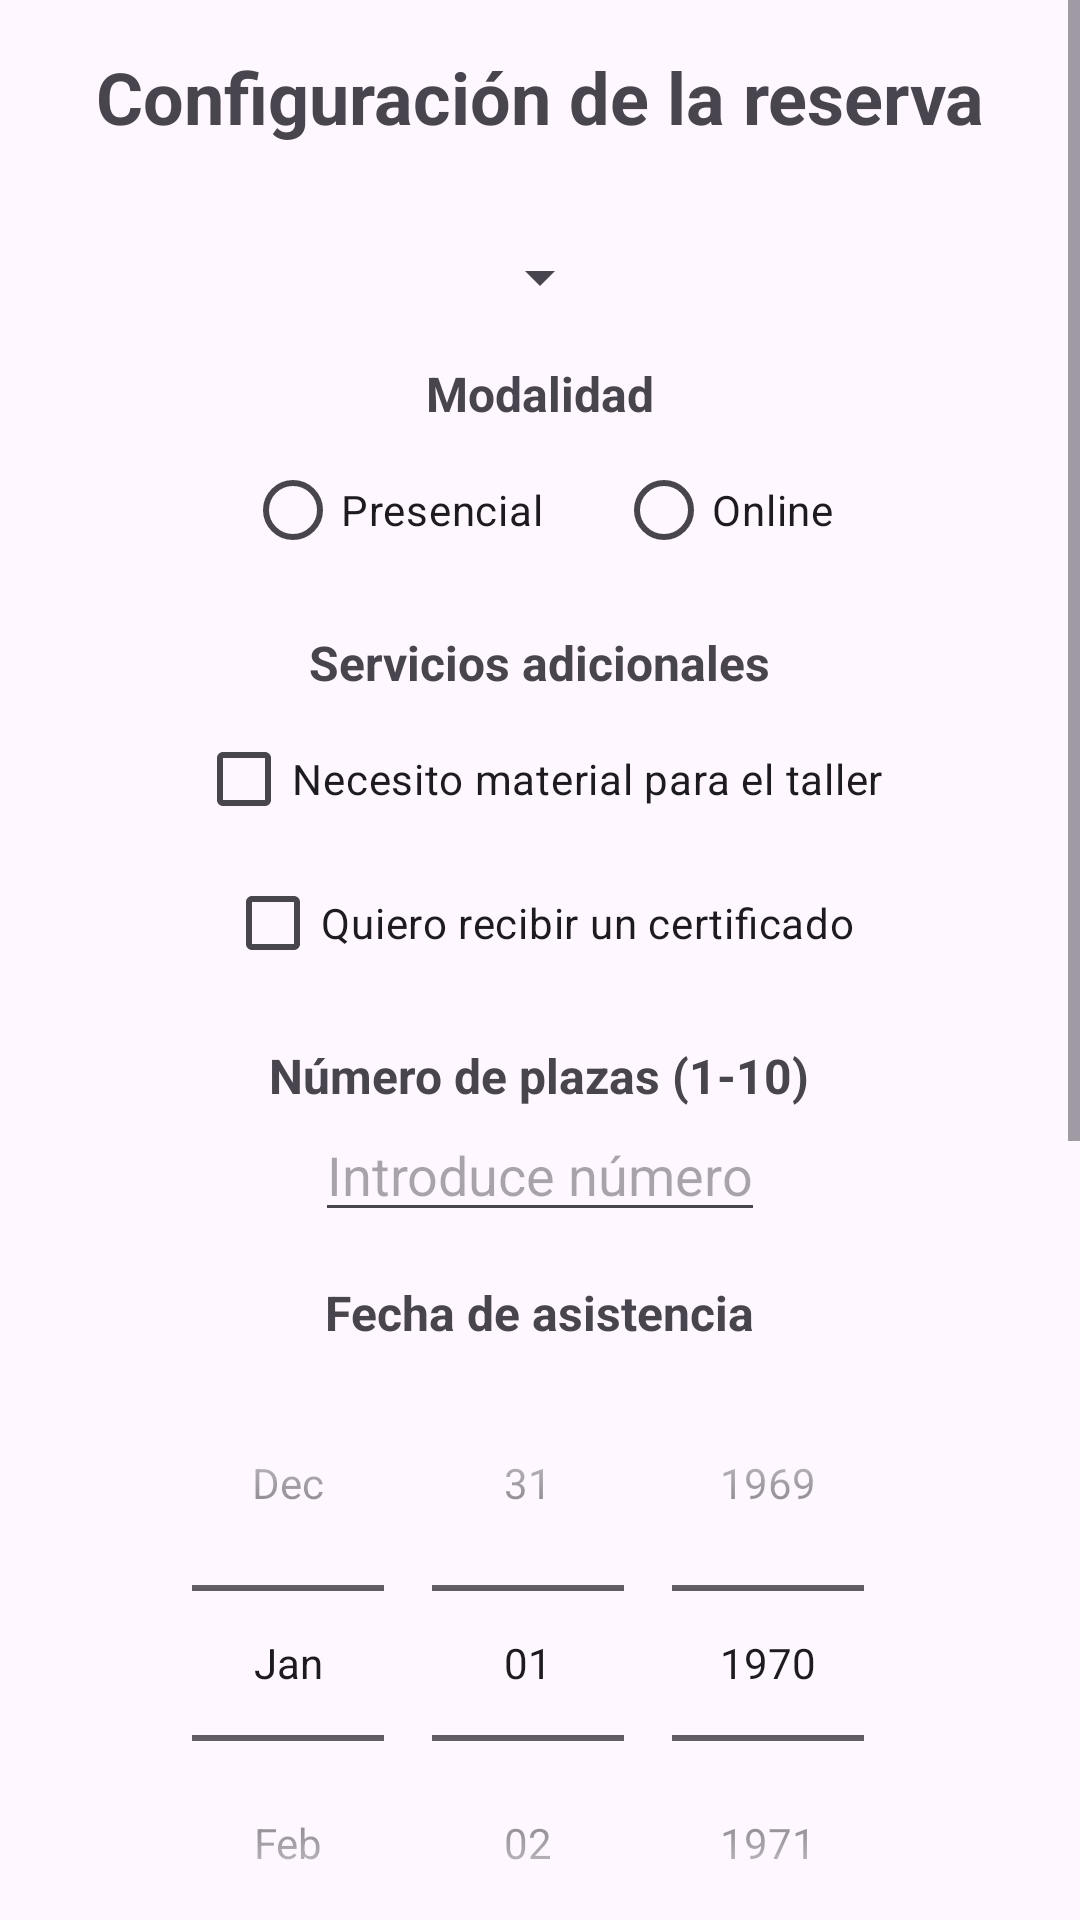

Write the Android layout XML for this screen, with the resource values it uses.
<!-- AndroidManifest.xml: application theme Theme.ReservasTalleres -->
<!-- res/layout/activity_configuracion_reserva.xml -->
<?xml version="1.0" encoding="utf-8"?>
<ScrollView xmlns:android="http://schemas.android.com/apk/res/android"
    xmlns:app="http://schemas.android.com/apk/res-auto"
    xmlns:tools="http://schemas.android.com/tools"
    android:id="@+id/main"
    android:layout_width="match_parent"
    android:layout_height="match_parent"
    tools:context=".ConfiguracionReservaActivity">

    <LinearLayout
        android:id="@+id/llReserva"
        android:layout_width="match_parent"
        android:layout_height="wrap_content"
        android:orientation="vertical"
        android:padding="16dp">

        <TextView
            android:layout_width="match_parent"
            android:layout_height="wrap_content"
            android:text="Configuración de la reserva"
            android:textSize="24sp"
            android:textStyle="bold"
            android:gravity="center"
            android:layout_marginBottom="16dp" />

        
        <Spinner
            android:id="@+id/spTaller"
            android:layout_width="wrap_content"
            android:layout_height="wrap_content"
            android:layout_gravity="center"
            android:layout_marginTop="16dp"
            android:layout_marginBottom="16dp" />

        
        <TextView
            android:layout_width="wrap_content"
            android:layout_height="wrap_content"
            android:text="Modalidad"
            android:layout_gravity="center"
            android:textSize="16sp"
            android:textStyle="bold" />

        <RadioGroup
            android:id="@+id/rgModalidad"
            android:layout_width="wrap_content"
            android:layout_height="wrap_content"
            android:layout_gravity="center"
            android:orientation="horizontal"
            android:layout_marginTop="4dp"
            android:layout_marginBottom="16dp">

            <RadioButton
                android:id="@+id/rbPresencial"
                android:layout_width="wrap_content"
                android:layout_height="wrap_content"
                android:layout_marginEnd="24dp"
                android:text="Presencial" />

            <RadioButton
                android:id="@+id/rbOnline"
                android:layout_width="wrap_content"
                android:layout_height="wrap_content"
                android:text="Online" />
        </RadioGroup>

        
        <TextView
            android:layout_width="wrap_content"
            android:layout_height="wrap_content"
            android:layout_gravity="center"
            android:text="Servicios adicionales"
            android:textSize="16sp"
            android:textStyle="bold" />

        <CheckBox
            android:id="@+id/cbMaterial"
            android:layout_width="wrap_content"
            android:layout_height="wrap_content"
            android:layout_gravity="center"
            android:layout_marginTop="4dp"
            android:text="Necesito material para el taller" />

        <CheckBox
            android:id="@+id/cbCertificado"
            android:layout_width="wrap_content"
            android:layout_height="wrap_content"
            android:layout_gravity="center"
            android:layout_marginBottom="16dp"
            android:text="Quiero recibir un certificado" />

        
        <TextView
            android:layout_width="wrap_content"
            android:layout_height="wrap_content"
            android:layout_gravity="center"
            android:text="Número de plazas (1-10)"
            android:textSize="16sp"
            android:textStyle="bold" />

        <EditText
            android:id="@+id/etPlazas"
            android:layout_width="wrap_content"
            android:layout_height="wrap_content"
            android:layout_gravity="center"
            android:layout_marginLeft="16dp"
            android:layout_marginRight="16dp"
            android:layout_marginBottom="16dp"
            android:hint="Introduce número"
            android:inputType="number"
            android:maxLength="2" />

        
        <TextView
            android:layout_width="wrap_content"
            android:layout_height="wrap_content"
            android:layout_gravity="center"
            android:text="Fecha de asistencia"
            android:textSize="16sp"
            android:textStyle="bold" />

        <DatePicker
            android:id="@+id/dpFecha"
            android:layout_width="match_parent"
            android:layout_height="wrap_content"
            android:layout_marginBottom="16dp"
            android:calendarViewShown="false"
            android:datePickerMode="spinner" />

        <TextView
            android:layout_width="wrap_content"
            android:layout_height="wrap_content"
            android:layout_gravity="center"
            android:text="Hora"
            android:textSize="16sp"
            android:textStyle="bold" />

        <TimePicker
            android:id="@+id/tpHora"
            android:layout_width="match_parent"
            android:layout_height="wrap_content"
            android:layout_marginBottom="16dp"
            android:timePickerMode="spinner" />

        
        <CheckBox
            android:id="@+id/cbCondiciones"
            android:layout_width="wrap_content"
            android:layout_height="wrap_content"
            android:layout_marginLeft="16dp"
            android:layout_marginBottom="16dp"
            android:text="Acepto las condiciones de inscripción" />

        
        <LinearLayout
            android:layout_width="match_parent"
            android:layout_height="wrap_content"
            android:orientation="horizontal"
            android:layout_marginLeft="16dp"
            android:layout_marginRight="16dp"
            android:layout_marginBottom="16dp">

            <Button
                android:id="@+id/btnAnterior"
                android:layout_width="0dp"
                android:layout_height="wrap_content"
                android:layout_weight="1"
                android:layout_marginEnd="4dp"
                android:text="Anterior" />

            <Button
                android:id="@+id/btnLimpiar"
                android:layout_width="0dp"
                android:layout_height="wrap_content"
                android:layout_weight="1"
                android:layout_marginHorizontal="4dp"
                android:text="Limpiar" />

            <Button
                android:id="@+id/btnRevisar"
                android:layout_width="0dp"
                android:layout_height="wrap_content"
                android:layout_weight="1.3"
                android:layout_marginStart="4dp"
                android:text="Revisar reserva" />
        </LinearLayout>

    </LinearLayout>

</ScrollView>
<!-- resources referenced by this layout -->
<resources>
  <style name="Theme.ReservasTalleres" parent="Base.Theme.ReservasTalleres" />
  <style name="Base.Theme.ReservasTalleres" parent="Theme.Material3.DayNight.NoActionBar">
          
          
      </style>
</resources>
